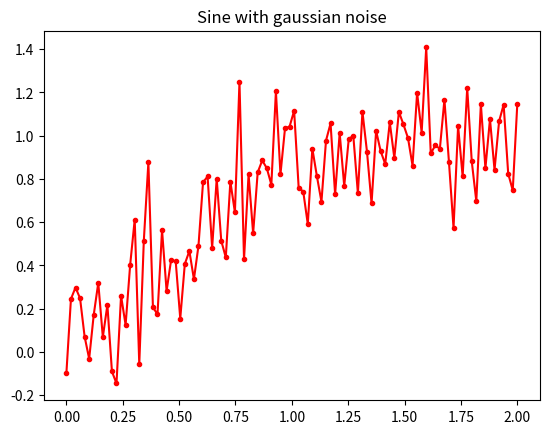

Here is the Python script that generated this plot:
import numpy as np
from matplotlib.pyplot import (plot, show, title)

x = np.linspace(0,2,100)
noise = np.random.normal(0, 0.2, 100)
y = np.sin(x) + noise
plot(x, y, '.-r')
title('Sine with gaussian noise')
show()
plot